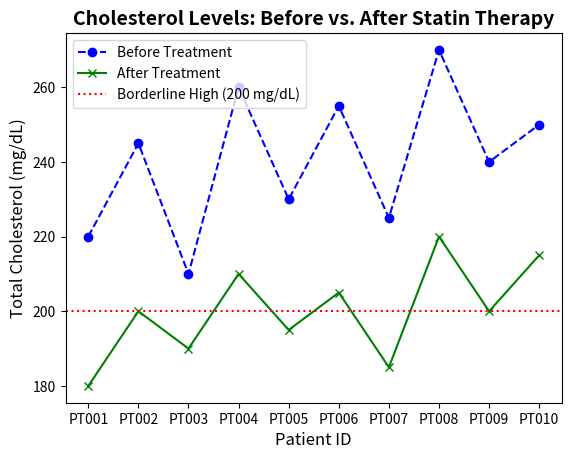

Write the Python code that produced this figure.
# Third-party imports
import matplotlib.pyplot as plt
import numpy as np

# Data: Patient cholesterol levels (mg/dL) before and after statin therapy (e.g., atorvastatin)
patient_ids = [f'PT{i:03d}' for i in range(1, 11)] # Standardized patient IDs
before_treatment = [220, 245, 210, 260, 230, 255, 225, 270, 240, 250]
after_treatment = [180, 200, 190, 210, 195, 205, 185, 220, 200, 215]

# Clinical constant for borderline-high cholesterol
BORDERLINE_HIGH_CHOLESTEROL = 200

# Plotting the data series
plt.plot(patient_ids, before_treatment, color='blue', linestyle='--', marker='o', label='Before Treatment')
plt.plot(patient_ids, after_treatment, color='green', linestyle='-', marker='x', label='After Treatment')

# Add a horizontal line to indicate the clinical threshold
plt.axhline(y=BORDERLINE_HIGH_CHOLESTEROL, color='red', linestyle=':', label='Borderline High (200 mg/dL)')

# Adding a title with customized font size and weight
plt.title('Cholesterol Levels: Before vs. After Statin Therapy', fontsize=14, fontweight='bold')

# Adding descriptive labels to the x and y axes
plt.xlabel('Patient ID', fontsize=12)
plt.ylabel('Total Cholesterol (mg/dL)', fontsize=12)

# Displaying the legend
plt.legend(loc='best')

# Showing the final, customized plot
plt.show()

# Expected Output:
# A line graph titled "Cholesterol Levels: Before vs. After Statin Therapy".
# The x-axis is labeled "Patient ID" and shows identifiers like 'PT001', 'PT002', etc.
# The y-axis is labeled "Total Cholesterol (mg/dL)".
# The graph contains three distinct lines:
# 1. 'Before Treatment': A blue, dashed line with circle markers, mostly above the 200 mg/dL level.
# 2. 'After Treatment': A green, solid line with 'x' markers, positioned below the 'Before Treatment' line.
# 3. 'Borderline High': A red, dotted horizontal line at the 200 mg/dL mark.
# A legend is displayed, identifying all three data series.

# TODO: Write your code here
# Hint: Try modifying the example above




time_minutes = [0, 2, 4, 6, 8, 10]
baseline_hr = [70, 70, 71, 70, 72, 71] # A stable baseline
stress_test_hr = [72, 95, 120, 145, 160, 155] # HR during exercise

# TODO: Write your solution here
# Hint: Check the task description above




days = ['Mon', 'Tue', 'Wed', 'Thu', 'Fri', 'Sat', 'Sun']
systolic_bp = [135, 138, 132, 140, 136, 142, 139]
diastolic_bp = [88, 90, 85, 92, 88, 94, 91]

# TODO: Write your solution here
# Hint: Check the task description above




weeks = [0, 1, 2, 3, 4, 5, 6, 7, 8]
drug_group_gad7 = [15.1, 13.5, 11.2, 9.1, 7.5, 6.8, 6.1, 5.9, 5.5]
placebo_group_gad7 = [14.9, 14.5, 14.0, 13.8, 13.5, 13.4, 13.2, 13.1, 13.0]

# TODO: Write your solution here
# Hint: Check the task description above
